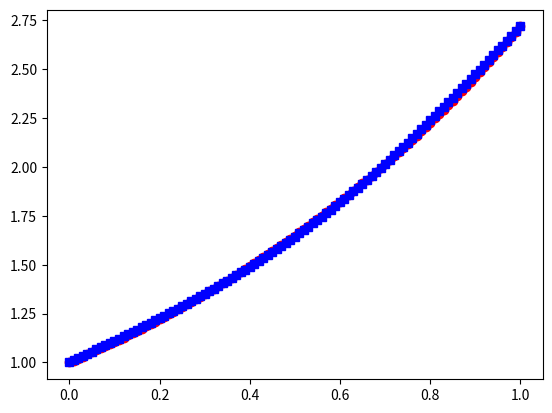
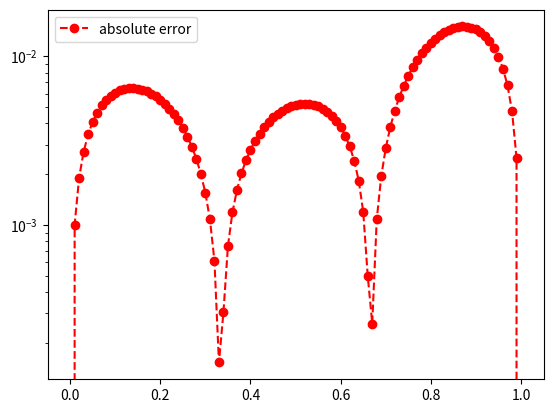

The script that saved these images, in order:
import matplotlib.pyplot as plt
import numpy as np
import math
from numpy.linalg import inv
from numpy.linalg import norm


def driver():
    f = lambda x: np.exp(x)
    a = 0
    b = 1

    """ number of intervals"""
    Nint = 3
    xint = np.linspace(a, b, Nint + 1)
    yint = f(xint)

    """ create points you want to evaluate at"""
    Neval = 100
    xeval = np.linspace(xint[0], xint[Nint], Neval + 1)

    (M, C, D) = create_natural_spline(yint, xint, Nint)

    print("M =", M)
    #    print('C =', C)
    #    print('D=', D)

    yeval = eval_cubic_spline(xeval, Neval, xint, Nint, M, C, D)

    #    print('yeval = ', yeval)

    """ evaluate f at the evaluation points"""
    fex = f(xeval)

    nerr = norm(fex - yeval)
    print("nerr = ", nerr)

    plt.figure()
    plt.plot(xeval, fex, "ro-", label="exact function")
    plt.plot(xeval, yeval, "bs--", label="natural spline")
    plt.legend
    plt.show()

    err = abs(yeval - fex)
    plt.figure()
    plt.semilogy(xeval, err, "ro--", label="absolute error")
    plt.legend()
    plt.show()


def create_natural_spline(yint, xint, N):
    #    create the right  hand side for the linear system
    b = np.zeros(N + 1)
    #  vector values
    h = np.zeros(N + 1)
    for i in range(1, N):
        hi = xint[i] - xint[i - 1]
        hip = xint[i + 1] - xint[i]
        b[i] = (yint[i + 1] - yint[i]) / hip - (yint[i] - yint[i - 1]) / hi
        h[i - 1] = hi
        h[i] = hip

    #  create matrix so you can solve for the M values
    # This is made by filling one row at a time
    A = np.zeros((N + 1, N + 1))
    A[0][0] = 1.0
    for j in range(1, N):
        A[j][j - 1] = h[j - 1] / 6
        A[j][j] = (h[j] + h[j - 1]) / 3
        A[j][j + 1] = h[j] / 6
    A[N][N] = 1

    Ainv = inv(A)

    M = Ainv.dot(b)

    #  Create the linear coefficients
    C = np.zeros(N)
    D = np.zeros(N)
    for j in range(N):
        C[j] = yint[j] / h[j] - h[j] * M[j] / 6
        D[j] = yint[j + 1] / h[j] - h[j] * M[j + 1] / 6
    return (M, C, D)


def eval_local_spline(xeval, xi, xip, Mi, Mip, C, D):
    # Evaluates the local spline as defined in class
    # xip = x_{i+1}; xi = x_i
    # Mip = M_{i+1}; Mi = M_i

    hi = xip - xi
    yeval = (
        (Mi * (xip - xeval) ** 3 + (xeval - xi) ** 3 * Mip) / (6 * hi)
        + C * (xip - xeval)
        + D * (xeval - xi)
    )
    return yeval


def eval_cubic_spline(xeval, Neval, xint, Nint, M, C, D):
    yeval = np.zeros(Neval + 1)

    for j in range(Nint):
        """find indices of xeval in interval (xint(jint),xint(jint+1))"""
        """let ind denote the indices in the intervals"""
        atmp = xint[j]
        btmp = xint[j + 1]

        #   find indices of values of xeval in the interval
        ind = np.where((xeval >= atmp) & (xeval <= btmp))
        xloc = xeval[ind]

        # evaluate the spline
        yloc = eval_local_spline(xloc, atmp, btmp, M[j], M[j + 1], C[j], D[j])
        #        print('yloc = ', yloc)
        #   copy into yeval
        yeval[ind] = yloc

    return yeval


driver()
